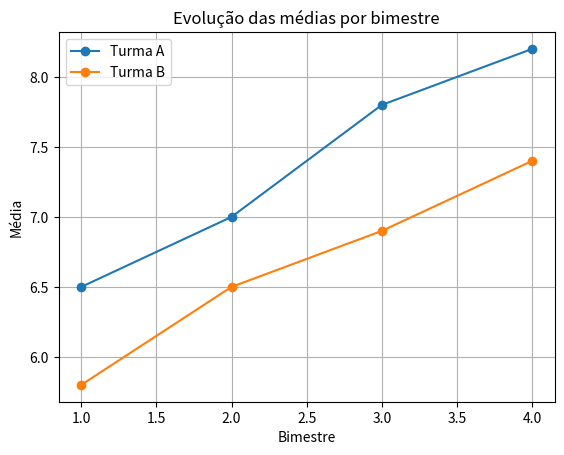

The matplotlib source for this figure:
import matplotlib.pyplot as plt

bimestres = [1,2,3,4]
turma_a = [6.5, 7.0, 7.8, 8.2]
turma_b = [5.8, 6.5, 6.9, 7.4]

plt.plot(bimestres, turma_a, marker="o", label="Turma A")
plt.plot(bimestres, turma_b, marker="o", label="Turma B")
plt.title("Evolução das médias por bimestre")
plt.xlabel("Bimestre")
plt.ylabel("Média")
plt.legend()
plt.grid("True")
plt.show()
